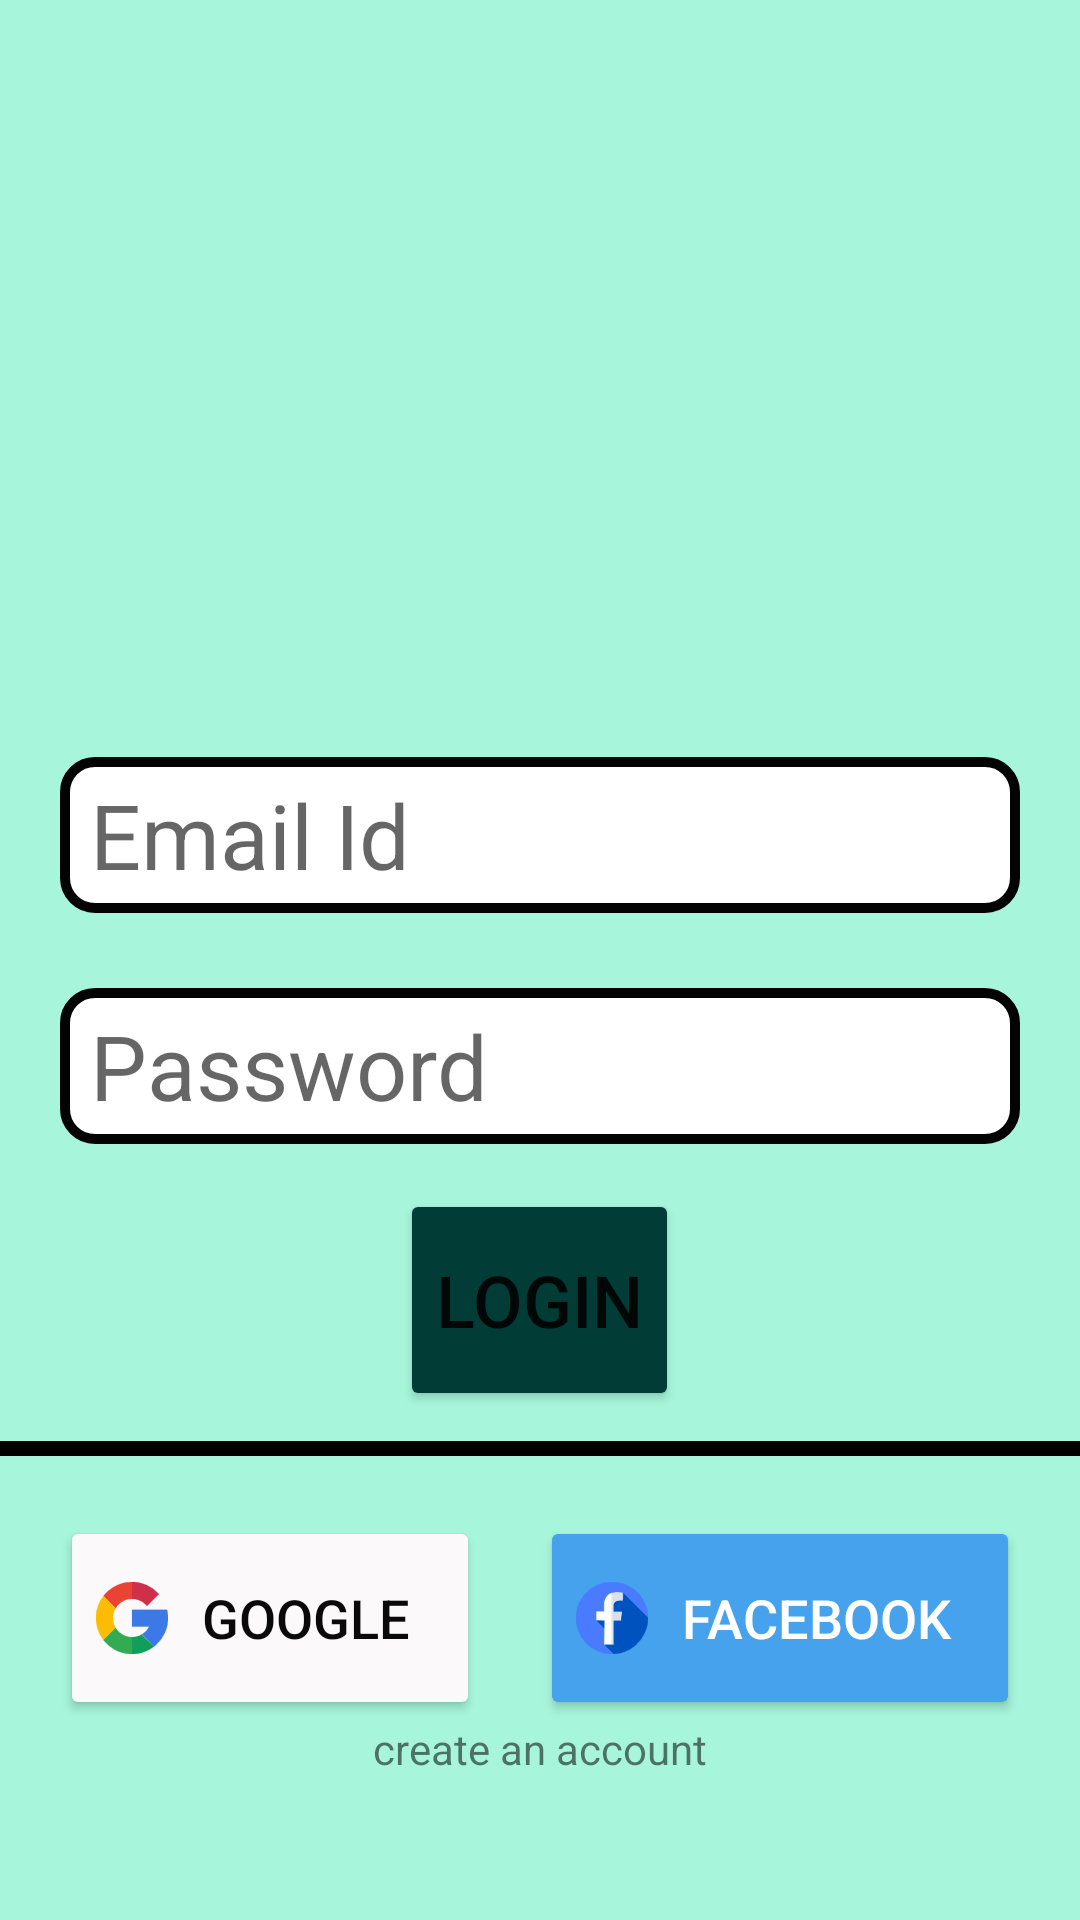

Android layout source for this screen:
<!-- AndroidManifest.xml: application theme Theme.IChatSocialMedaiApp -->
<!-- res/layout/activity_login.xml -->
<?xml version="1.0" encoding="utf-8"?>
<LinearLayout xmlns:android="http://schemas.android.com/apk/res/android"
    xmlns:app="http://schemas.android.com/apk/res-auto"
    xmlns:tools="http://schemas.android.com/tools"
    android:layout_width="match_parent"
    android:layout_height="match_parent"
    android:background="#A7F6DC"
    android:gravity="center"
    android:orientation="vertical"
    tools:context=".SignUp">

    <LinearLayout
        android:layout_width="match_parent"
        android:layout_height="wrap_content"
        android:gravity="center_horizontal"
        android:orientation="vertical">

        <ImageView
            android:id="@+id/imageView"
            android:layout_width="202dp"
            android:layout_height="185dp"

            android:layout_gravity="center_horizontal"
            android:src="@drawable/logo" />

        <EditText
            android:id="@+id/etEmailLogin"
            android:layout_height="52dp"
            android:layout_marginStart="20dp"
            android:layout_marginLeft="20dp"
            android:layout_marginTop="20dp"
            android:layout_marginEnd="20dp"
            android:layout_marginRight="20dp"
            android:layout_marginBottom="5dp"
            android:background="@drawable/et_bg"
            android:ems="10"
            android:hint="Email Id"
            android:inputType="textPersonName"
            android:paddingLeft="10dp"

            android:shadowColor="#F3EFEF"

            android:textSize="30dp"
            android:layout_width="match_parent" />

        <EditText
            android:id="@+id/etPasswordLogin"
            android:layout_width="match_parent"
            android:layout_height="52dp"
            android:layout_marginStart="20dp"
            android:layout_marginLeft="20dp"
            android:layout_marginTop="20dp"
            android:layout_marginEnd="20dp"
            android:layout_marginRight="20dp"
            android:layout_marginBottom="5dp"
            android:background="@drawable/et_bg"
            android:ems="10"
            android:hint="Password"
            android:inputType="textPersonName"
            android:paddingLeft="10dp"
            android:shadowColor="#F3EFEF"

            android:textSize="30dp" />

        <Button
            android:id="@+id/btnLogin"
            android:layout_width="wrap_content"
            android:layout_height="74dp"
            android:layout_gravity="center_horizontal"
            android:layout_marginTop="10dp"
            android:text="Login"
            android:textColorHighlight="#FFFFFF"
            android:textSize="24sp"
            app:backgroundTint="#013C37"
            app:cornerRadius="10dp" />

        <View
            android:id="@+id/view"
            android:layout_width="match_parent"
            android:layout_height="5dp"
            android:layout_marginTop="10dp"
            android:background="@color/black" />
    </LinearLayout>

    <LinearLayout
        android:layout_width="match_parent"
        android:layout_height="wrap_content"
        android:layout_marginTop="20dp"
        android:orientation="horizontal">

        <Button
            android:id="@+id/google"
            android:layout_width="match_parent"
            android:layout_height="68dp"
            android:layout_marginStart="20dp"
            android:layout_marginLeft="20dp"
            android:layout_marginEnd="20dp"
            android:layout_marginRight="20dp"
            android:layout_weight="1"
            android:drawableLeft="@drawable/google"
            android:text="Google"
            android:textColor="#0B0A0A"
            android:textSize="18sp"
            app:backgroundTint="#FBF9F9" />

        <Button
            android:id="@+id/button3"
            android:layout_width="match_parent"
            android:layout_height="68dp"

            android:layout_marginLeft="20dp"
            android:layout_marginEnd="20dp"
            android:layout_marginRight="20dp"
            android:layout_weight="1"
            android:drawableLeft="@drawable/facebook"
            android:text="Facebook"
            android:textColor="#FFFFFF"
            android:textSize="18sp"
            app:backgroundTint="#46A2EC" />

    </LinearLayout>

    <TextView
        android:id="@+id/gotosignup"
        android:layout_width="wrap_content"
        android:layout_height="wrap_content"
        android:text="create an account"/>

</LinearLayout>
<!-- resources referenced by this layout -->
<resources>
  <color name="black">#FF000000</color>
  <!-- drawable et_bg (drawable-v24) -->
  <?xml version="1.0" encoding="utf-8"?>
  <shape xmlns:android="http://schemas.android.com/apk/res/android">
      <corners
          android:bottomRightRadius="10dp"
          android:topLeftRadius="10dp"
          android:bottomLeftRadius="10dp"
          android:topRightRadius="10dp"
          android:radius="10dp"/>
  
      <stroke
          android:width="10px" android:color="#040303"
          />
      <solid
  
              android:color="@color/white"
          />
  </shape>
  <!-- drawable facebook: vector/xml drawable (drawable-v24, 45738 chars, omitted) -->
  <!-- drawable google: vector/xml drawable (drawable-v24, 25211 chars, omitted) -->
  <style name="Theme.IChatSocialMedaiApp" parent="Theme.MaterialComponents.DayNight.DarkActionBar">
          
          <item name="colorPrimary">@color/purple_500</item>
          <item name="colorPrimaryVariant">@color/purple_500</item>
          <item name="colorOnPrimary">@color/white</item>
          
          <item name="colorSecondary">@color/teal_200</item>
          <item name="colorSecondaryVariant">@color/teal_700</item>
          <item name="colorOnSecondary">@color/black</item>
          
          <item name="android:statusBarColor" tools:targetApi="l">?attr/colorPrimaryVariant</item>
          
      </style>
  <color name="white">#FFFFFFFF</color>
  <color name="purple_500">#FF6200EE</color>
  <color name="teal_200">#FF03DAC5</color>
  <color name="teal_700">#FF018786</color>
</resources>
